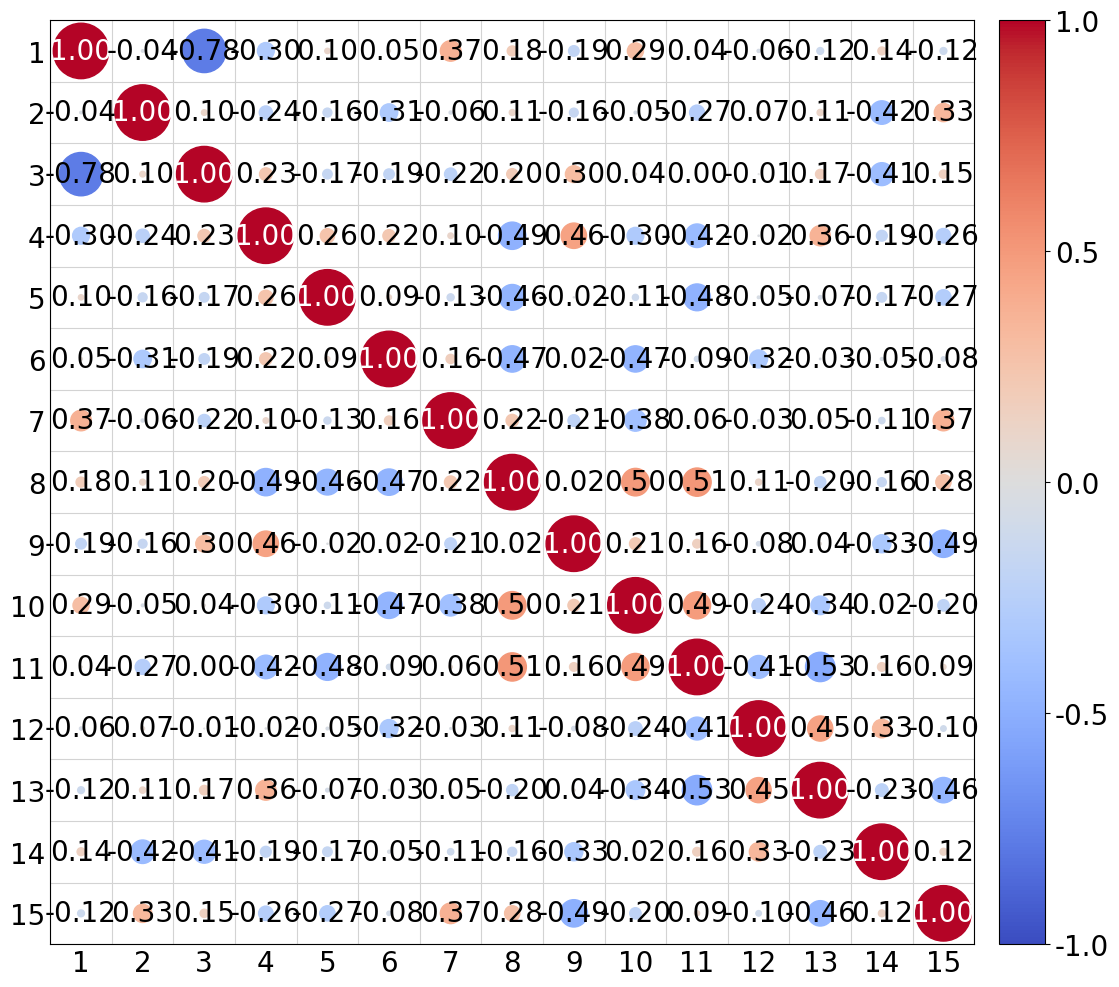

Python code for this plot:
#圆圈相关性矩阵图

import numpy as np
import pandas as pd
import matplotlib.pyplot as plt
plt.rcParams['font.family'] = 'Times New Roman'
plt.rcParams['font.size'] = 20


def plot_correlation_circle_matrix(matrix, save_path=None):
    if isinstance(matrix, np.ndarray):
        matrix = pd.DataFrame(matrix)

    matrix.index = [i + 1 for i in range(matrix.shape[0])]
    matrix.columns = [i + 1 for i in range(matrix.shape[1])]

    corr = matrix.corr()
    size = corr.shape[0]

    fig, ax = plt.subplots(figsize=(min(1.6 * size, 16), min(1.2 * size, 12)))
    ax.set_aspect('equal')

    cmap = plt.get_cmap('coolwarm')

    for i in range(size):
        for j in range(size):
            value = corr.iloc[i, j]
            radius = np.abs(value) * 0.45
            color = cmap((value + 1) / 2)
            circle = plt.Circle((j + 1, size - i), radius, color=color)
            ax.add_patch(circle)
            text_color = 'white' if i == j else 'black'
            ax.text(j + 1, size - i, f"{value:.2f}", ha='center', va='center', color=text_color)

    # 设置主刻度
    ax.set_xticks(np.arange(1, size + 1))
    ax.set_yticks(np.arange(1, size + 1))
    ax.set_xticklabels(corr.columns)
    ax.set_yticklabels(reversed(corr.index))
    ax.tick_params(length=0)

    # 设置边界范围
    ax.set_xlim(0.5, size + 0.5)
    ax.set_ylim(0.5, size + 0.5)
    # ax.invert_yaxis()

    # ✅ 添加边界网格线：正方形格子
    for i in range(size + 1):
        ax.axhline(i + 0.5, color='lightgray', linewidth=0.8)
        ax.axvline(i + 0.5, color='lightgray', linewidth=0.8)

    # 色条
    sm = plt.cm.ScalarMappable(cmap=cmap, norm=plt.Normalize(vmin=-1, vmax=1))
    sm.set_array([])
    cbar = plt.colorbar(sm, ax=ax, shrink=1, pad=0.02, ticks=[-1, -0.5, 0, 0.5, 1])
    cbar.ax.tick_params()

    if save_path:
        plt.savefig(save_path, dpi=300, bbox_inches='tight')
    else:
        plt.show()

# 测试数据
np.random.seed(42)
random_data = np.random.rand(15, 15)
# random_data = np.random.rand(5, 5)
plot_correlation_circle_matrix(random_data, save_path="15CorrelationCircleMatrix_GridFixed.png")
